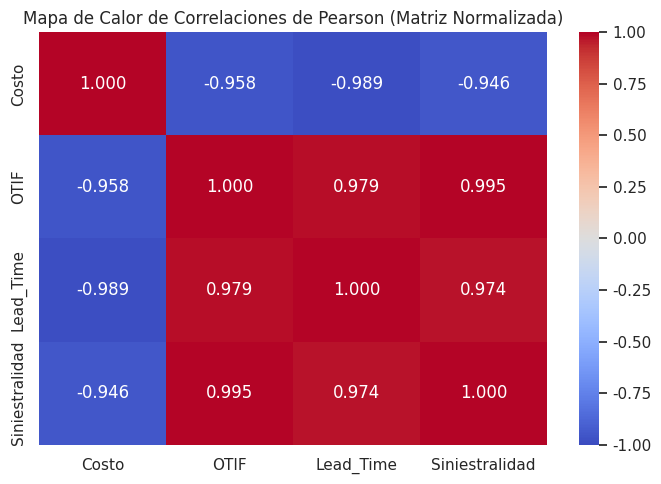
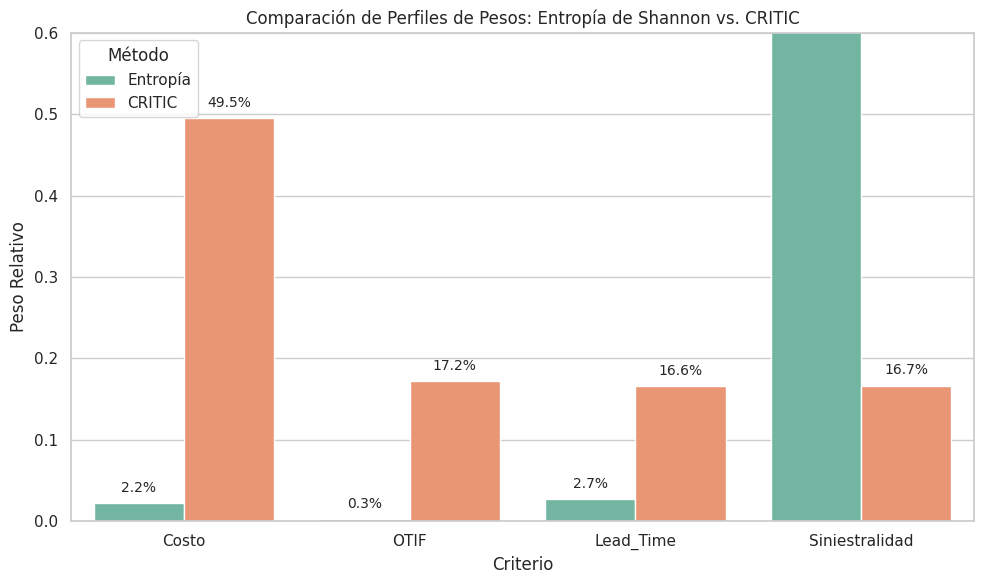

Write the Python code that produced these figures, in order.
import numpy as np
import pandas as pd
import matplotlib.pyplot as plt
import seaborn as sns

# Configuración de estilos visuales
sns.set_theme(style="whitegrid")
plt.rcParams['figure.figsize'] = [10, 6]
plt.rcParams['font.size'] = 12

# Crear dataset de transportistas
data = {
    'Costo': [12500, 10200, 14000, 11000, 13200, 9800, 15500, 12000, 11500, 10800],
    'OTIF': [0.95, 0.88, 0.98, 0.91, 0.96, 0.85, 0.99, 0.94, 0.92, 0.89],
    'Lead_Time': [24.0, 28.0, 20.0, 26.0, 22.0, 30.0, 18.0, 24.0, 25.0, 27.0],
    'Siniestralidad': [0.005, 0.012, 0.002, 0.008, 0.004, 0.015, 0.001, 0.006, 0.007, 0.010]
}
index = [f'A{i}' for i in range(1, 11)]
df_original = pd.DataFrame(data, index=index)
df_original

# Paso 1: Alinear direcciones (inversión de costo)
df_entropy_aligned = df_original.copy()
for col in ['Costo', 'Lead_Time', 'Siniestralidad']:
    df_entropy_aligned[col] = 1.0 / df_entropy_aligned[col]

# Paso 2: Normalización sumatoria
df_p = df_entropy_aligned / df_entropy_aligned.sum()

# Paso 3: Cálculo de la Entropía de Shannon
m = len(df_original)  # m = 10 alternativas
k = 1.0 / np.log(m)

# Función para calcular p * ln(p) manejando p = 0
def p_log_p(p):
    return np.where(p > 0, p * np.log(p), 0.0)

entropias = -k * df_p.apply(p_log_p).sum()

# Paso 4: Grado de Divergencia
divergencias = 1.0 - entropias

# Paso 5: Pesos Finales por Entropía
w_entropy = divergencias / divergencias.sum()

print("--- Resultados de Entropía de Shannon ---")
for col, w, e in zip(df_original.columns, w_entropy, entropias):
    print(f"Criterio {col:<15} | Entropía: {e:.5f} | Peso: {w*100:.2f}%")

# Paso 1: Normalización Max-Min
df_critic_norm = df_original.copy()
for col in df_original.columns:
    val_max = df_original[col].max()
    val_min = df_original[col].min()
    if col in ['Costo', 'Lead_Time', 'Siniestralidad']:  # Criterios de costo (minimizar)
        df_critic_norm[col] = (val_max - df_original[col]) / (val_max - val_min)
    else:  # Criterios de beneficio (maximizar)
        df_critic_norm[col] = (df_original[col] - val_min) / (val_max - val_min)

# Paso 2: Desviación estándar de cada criterio
desviaciones = df_critic_norm.std(ddof=0)  # Desviación estándar poblacional

# Paso 3: Matriz de correlación de Pearson
matriz_corr = df_critic_norm.corr(method='pearson')

# Paso 4: Cantidad de información C_j
conflictos = (1.0 - matriz_corr).sum(axis=0)
C_j = desviaciones * conflictos

# Paso 5: Pesos Finales por CRITIC
w_critic = C_j / C_j.sum()

print("--- Resultados de CRITIC ---")
for col, w, std, c_j in zip(df_original.columns, w_critic, desviaciones, C_j):
    print(f"Criterio {col:<15} | Desv. Est.: {std:.5f} | Inf. (C_j): {c_j:.5f} | Peso: {w*100:.2f}%")

# Graficar mapa de calor de correlaciones
plt.figure(figsize=(7, 5))
sns.heatmap(matriz_corr, annot=True, cmap='coolwarm', vmin=-1, vmax=1, fmt=".3f")
plt.title('Mapa de Calor de Correlaciones de Pearson (Matriz Normalizada)')
plt.tight_layout()
plt.show()

# Comparación de perfiles de pesos
df_pesos = pd.DataFrame({
    'Entropía': w_entropy,
    'CRITIC': w_critic
}, index=df_original.columns)

df_pesos_plot = df_pesos.reset_index().melt(id_vars='index', var_name='Método', value_name='Peso')
df_pesos_plot.columns = ['Criterio', 'Método', 'Peso']

plt.figure(figsize=(10, 6))
sns.barplot(data=df_pesos_plot, x='Criterio', y='Peso', hue='Método', palette='Set2')
plt.ylabel('Peso Relativo')
plt.title('Comparación de Perfiles de Pesos: Entropía de Shannon vs. CRITIC')
plt.ylim(0, 0.6)

# Mostrar porcentajes en las barras
ax = plt.gca()
for p in ax.patches:
    height = p.get_height()
    if height > 0:
        ax.annotate(f'{height*100:.1f}%',
                    (p.get_x() + p.get_width() / 2., height + 0.01),
                    ha='center', va='center', 
                    xytext=(0, 5), 
                    textcoords='offset points', 
                    fontsize=10)

plt.tight_layout()
plt.show()

# Correlación de Spearman entre pesos
corr_spearman = df_pesos['Entropía'].corr(df_pesos['CRITIC'], method='spearman')
print(f"Correlación de Spearman entre los perfiles de pesos de Entropía y CRITIC: {corr_spearman:.4f}")

print("\n--- Análisis comparativo de pesos finales ---")
df_pesos['Diferencia_Absoluta'] = (df_pesos['Entropía'] - df_pesos['CRITIC']).abs()
print(df_pesos)
